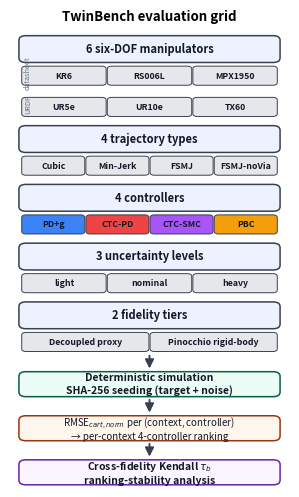

Generate this figure with matplotlib: (Note: this script raises an exception after producing the figure.)
import matplotlib; matplotlib.use('Agg')
import matplotlib.pyplot as plt
from matplotlib.patches import FancyBboxPatch, FancyArrowPatch

CCOL={'PD+g':'#3b82f6','CTC-PD':'#ef4444','CTC-SMC':'#a855f7','PBC':'#f59e0b'}
fig,ax=plt.subplots(figsize=(3.6,6.2)); ax.set_xlim(0,10); ax.set_ylim(0,26); ax.axis('off')

def box(y,h,txt,fc='#f3f4f6',ec='#374151',fs=8,bold=False,x=0.4,w=9.2):
    ax.add_patch(FancyBboxPatch((x,y),w,h,boxstyle='round,pad=0.08,rounding_size=0.25',
                                fc=fc,ec=ec,lw=1.1))
    ax.text(x+w/2,y+h/2,txt,ha='center',va='center',fontsize=fs,
            fontweight='bold' if bold else 'normal',color='#111827')
def arrow(y0,y1):
    ax.add_patch(FancyArrowPatch((5,y0),(5,y1),arrowstyle='-|>',mutation_scale=13,lw=1.4,color='#374151'))

def chips(y,items,colors=None):
    n=len(items); w=9.2/n;
    for i,it in enumerate(items):
        c=(colors or {}).get(it,'#e5e7eb'); tc='#111827'
        ax.add_patch(FancyBboxPatch((0.4+i*w+0.04,y),w-0.08,1.0,boxstyle='round,pad=0.02,rounding_size=0.15',fc=c,ec='#374151',lw=0.7))
        ax.text(0.4+i*w+w/2,y+0.5,it,ha='center',va='center',fontsize=6.3,color=tc,fontweight='bold')

ax.text(5,25.4,'TwinBench evaluation grid',ha='center',fontsize=9.5,fontweight='bold')
box(23.2,1.3,'6 six-DOF manipulators',fc='#eef2ff',bold=True)
ax.text(0.5,22.55,'datasheet',fontsize=5.2,color='#6b7280',va='center',ha='left',rotation=90)
chips(21.9,['KR6','RS006L','MPX1950'])
ax.text(0.5,20.85,'URDF',fontsize=5.2,color='#6b7280',va='center',ha='left',rotation=90)
chips(20.2,['UR5e','UR10e','TX60'])
box(18.3,1.3,'4 trajectory types',fc='#eef2ff',bold=True); chips(17.0,['Cubic','Min-Jerk','FSMJ','FSMJ-noVia'])
box(15.1,1.3,'4 controllers',fc='#eef2ff',bold=True);       chips(13.8,['PD+g','CTC-PD','CTC-SMC','PBC'],CCOL)
box(11.9,1.3,'3 uncertainty levels',fc='#eef2ff',bold=True);chips(10.6,['light','nominal','heavy'])
box(8.7,1.3,'2 fidelity tiers',fc='#eef2ff',bold=True);     chips(7.4,['Decoupled proxy','Pinocchio rigid-body'])

arrow(7.3,6.3)
box(5.0,1.2,'Deterministic simulation\nSHA-256 seeding (target + noise)',fc='#ecfdf5',ec='#065f46',bold=True,fs=7.5)
arrow(4.9,3.9)
box(2.6,1.2,'RMSE$_{cart,norm}$ per (context, controller)\n→ per-context 4-controller ranking',fc='#fff7ed',ec='#9a3412',fs=7)
arrow(2.5,1.5)
box(0.2,1.2,'Cross-fidelity Kendall $\\tau_b$\nranking-stability analysis',fc='#faf5ff',ec='#6b21a8',bold=True,fs=7.5)

fig.savefig('figures/F1_pipeline.png',dpi=300,bbox_inches='tight',facecolor='white')
print('SAVED figures/F1_pipeline.png')

# Same figure as PDF; this is the file the paper includes.
fig.savefig('figures/twinbench_grid.pdf',bbox_inches='tight',facecolor='white',
            metadata={'CreationDate': None})
print('SAVED figures/twinbench_grid.pdf')
